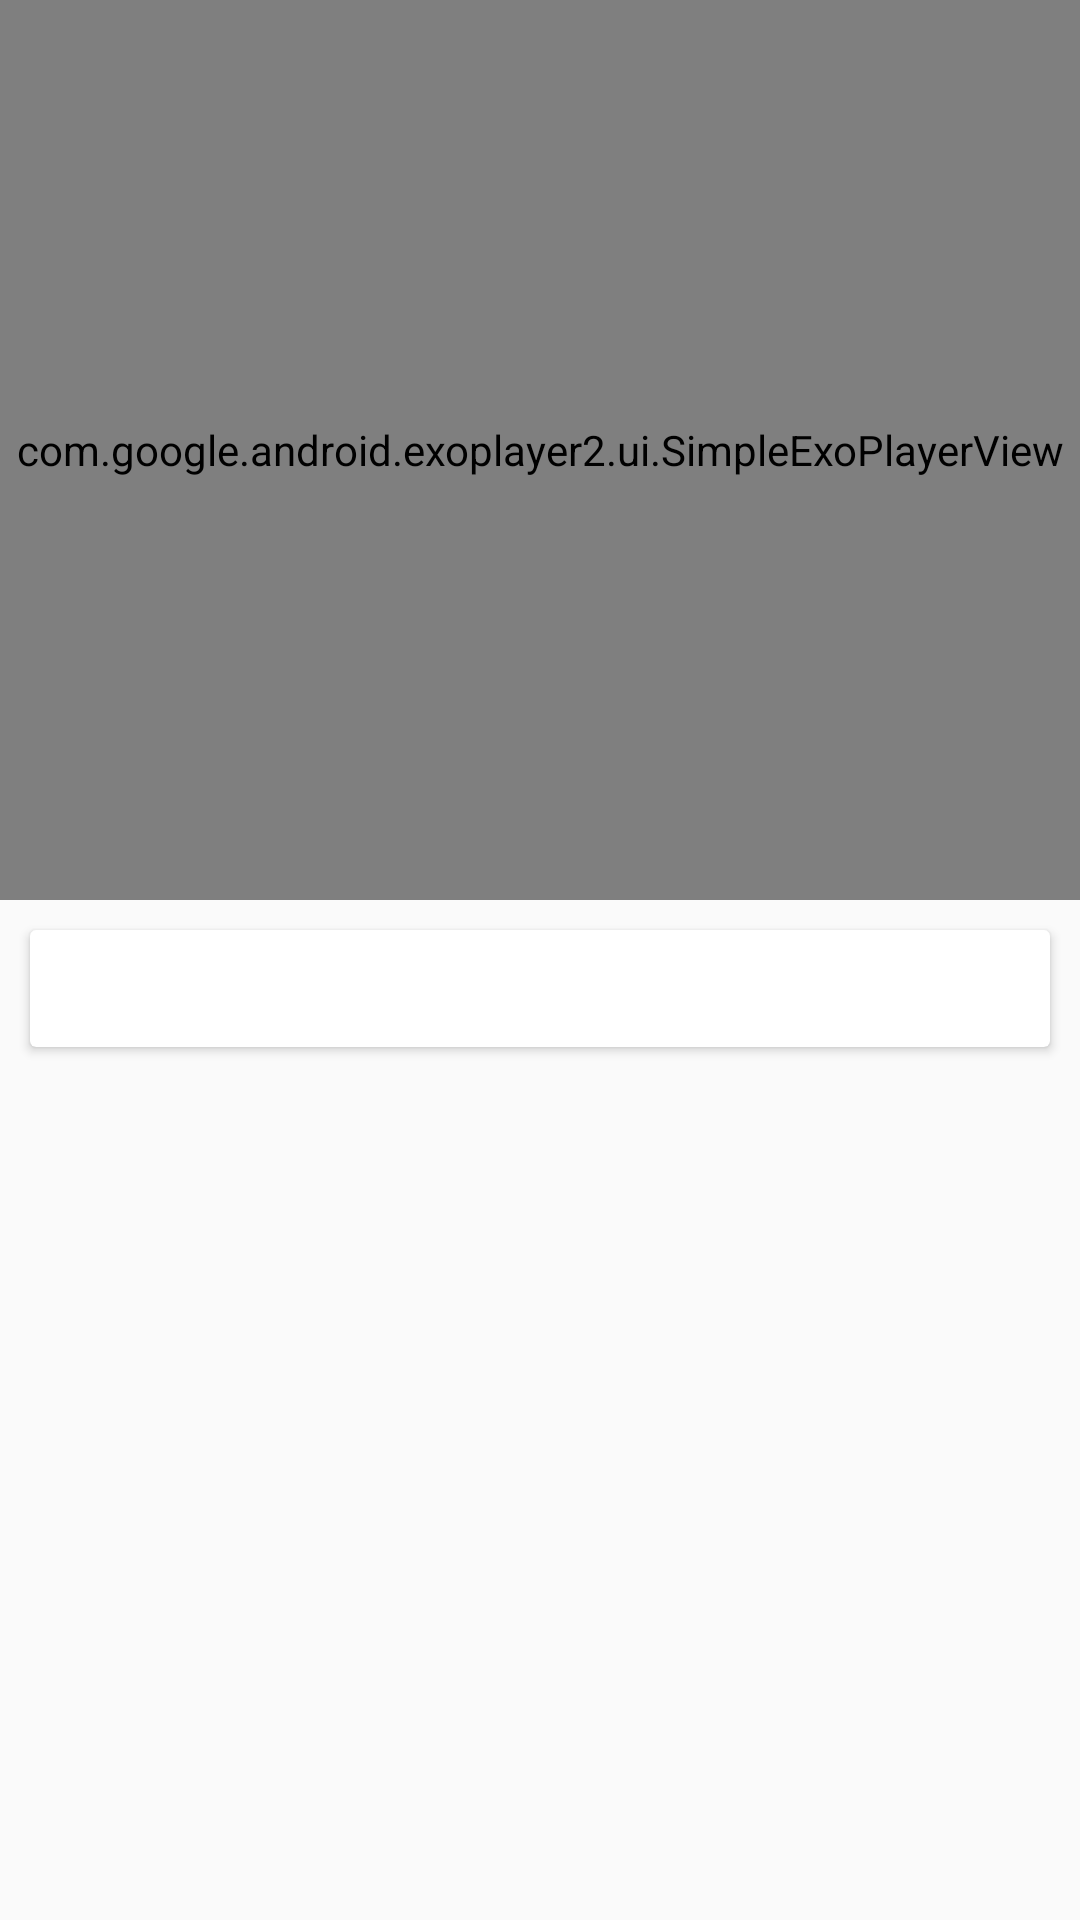

Reconstruct the res/layout file that produces this screen, plus the resources it refers to.
<!-- AndroidManifest.xml: application theme AppTheme -->
<!-- res/layout/activity_exoplayer.xml -->
<?xml version="1.0" encoding="utf-8"?>
<RelativeLayout xmlns:android="http://schemas.android.com/apk/res/android"
    xmlns:tools="http://schemas.android.com/tools"
    xmlns:app="http://schemas.android.com/apk/res-auto"
    android:id="@+id/activity_exoplayer"
    android:layout_width="match_parent"
    android:layout_height="match_parent"

    tools:context="com.example.biodun.bakingapp.ExoplayerActivity">
    <com.google.android.exoplayer2.ui.SimpleExoPlayerView
        android:id="@+id/exoPlayer"
        android:layout_width="match_parent"
        android:layout_height="@dimen/exoplayer_height">

    </com.google.android.exoplayer2.ui.SimpleExoPlayerView>
    <android.support.v7.widget.CardView


        android:layout_marginTop="@dimen/padding_fifteen_dp"
        android:layout_margin="@dimen/padding_ten_dp"
        android:layout_below="@id/exoPlayer"
        android:id="@+id/step_description"
        android:layout_width="match_parent"
        android:layout_height="wrap_content"
        android:paddingBottom="@dimen/padding_ten_dp">
        <TextView
            android:textColor="@color/colorBlack"
            tools:text="Hello there "
            android:id="@+id/step_description_tv"
            android:layout_margin="@dimen/padding_ten_dp"
            android:layout_width="match_parent"
            android:layout_height="match_parent" />
    </android.support.v7.widget.CardView>

</RelativeLayout>
<!-- resources referenced by this layout -->
<resources>
  <color name="colorBlack">#000000</color>
  <dimen name="exoplayer_height">300dp</dimen>
  <dimen name="padding_fifteen_dp">15dp</dimen>
  <dimen name="padding_ten_dp">10dp</dimen>
  <style name="AppTheme" parent="Theme.AppCompat.Light.DarkActionBar">
          
          <item name="colorPrimary">@color/colorPrimary</item>
          <item name="colorPrimaryDark">@color/colorPrimaryDark</item>
          <item name="colorAccent">@color/colorAccent</item>
      </style>
  <color name="colorPrimary">#FF9800</color>#3F51B5
  <color name="colorPrimaryDark">#303F9F</color>
  <color name="colorAccent">#FF4081</color>
</resources>
